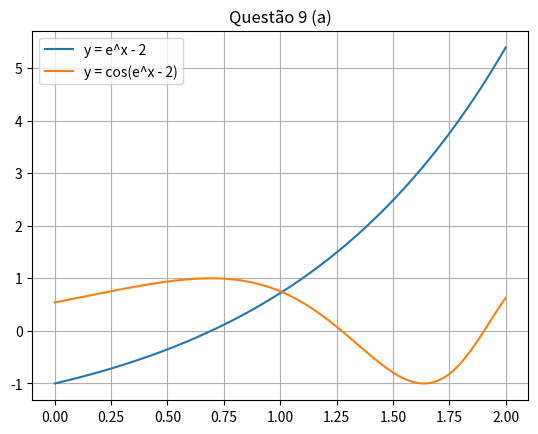

The script that saved this image:
# Questão 9
import numpy as np
import matplotlib.pyplot as plt

def f(x):
    return np.exp(x) - 2 - np.cos(np.exp(x) - 2)

def bisseccao(f, a, b, tol=1e-5, max_iter=100):
    if f(a)*f(b) >= 0:
        raise ValueError("Intervalo inválido!")

    for i in range(max_iter):
        c = (a + b)/2

        if abs(f(c)) < tol or (b - a)/2 < tol:
            break

        if f(a)*f(c) < 0:
            b = c
        else:
            a = c

    return c, i+1

def main():
    print("=== QUESTÃO 9 ===")

    # (a)
    print("\n(a) Gráfico:")
    x = np.linspace(0,2,1000)
    plt.plot(x, np.exp(x)-2, label="y = e^x - 2")
    plt.plot(x, np.cos(np.exp(x)-2), label="y = cos(e^x - 2)")
    plt.legend()
    plt.grid()
    plt.title("Questão 9 (a)")
    plt.show()

    # (b)
    print("\n(b) Bissecção:")
    raiz, it = bisseccao(f, 0.5, 1.5)
    print("Raiz:", raiz)

if __name__ == "__main__":
    main()
